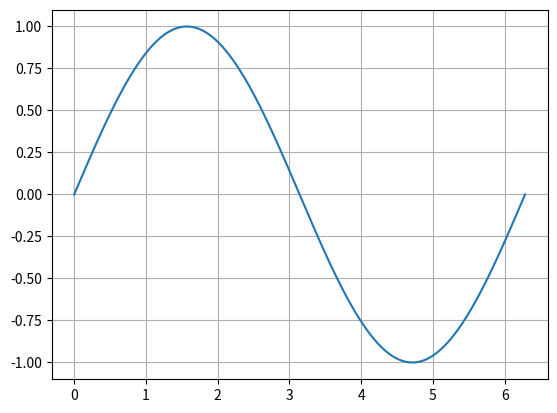

Write the Python code that produced this figure.
# Seminar 8, Exercise 1, Databases and Analytics (CP60056E)
# University of West London
# Assignment 2
# [redacted]

import numpy as np
import math
from matplotlib import pyplot as plt

z = np.arange(1, 21, 1).reshape(4, 5)

ls = np.linspace(1, 5, 10)

x = np.linspace(0, 2 * math.pi, 1000)

y = []
for i in x:
    y.append(math.sin(i))


print('Shape of z: ', z.shape)
print('Length of z: ', z.size)
print('Array x: ', x)
print('10 numbers between 1 - 5: ', ls)
print('Array y: ', y)

plt.plot(x, y)
plt.grid()
plt.show()
